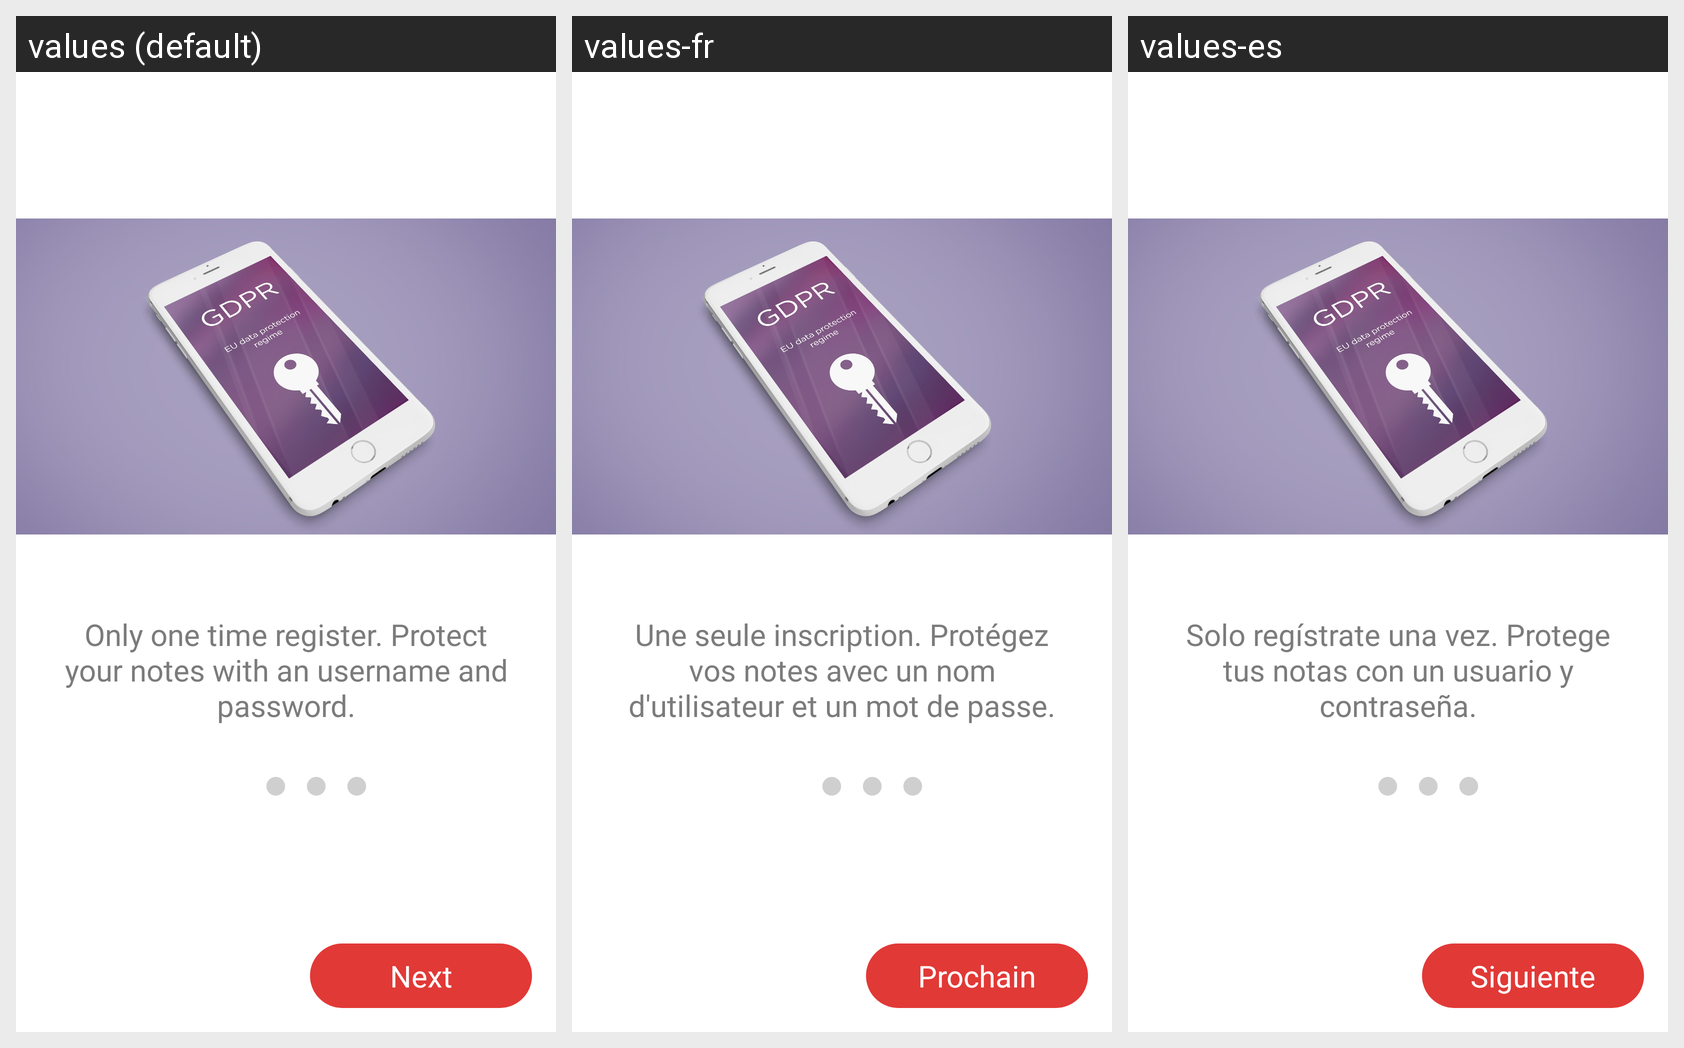

For this localized Android screen grid, give each drawn string resource with its value in every locale shown.
Android screen res/layout/fragment_one_onboarding.xml rendered under 3 locales, left to right: values (default), values-fr, values-es. Device: Nexus 5 (rendered at 1080×1920; each locale shown at half size, 540×960, under a caption strip naming it); theme AppTheme.
Strings drawn on this screen, with the default value and each locale's value (text and hints the layout hard-codes, and strings that could not be matched under every locale, appear in the picture but are not listed):

one_time_register
  values: Only one time register. Protect your notes with an username and password.
  values-fr: Une seule inscription. Protégez vos notes avec un nom d'utilisateur et un mot de passe.
  values-es: Solo regístrate una vez. Protege tus notas con un usuario y contraseña.

next
  values: Next
  values-fr: Prochain
  values-es: Siguiente
